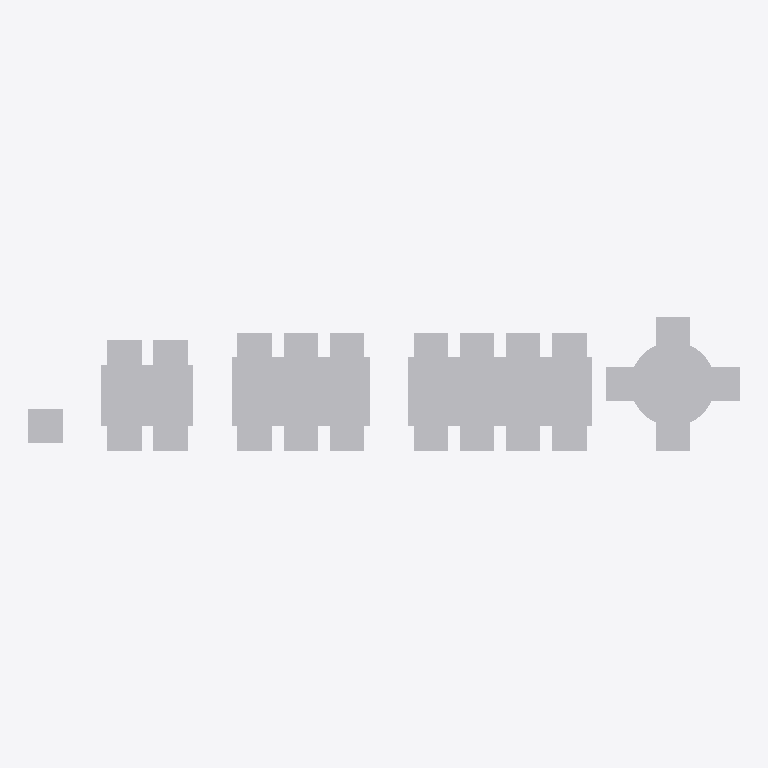
Plan cut of the same IFC building model at storey 'Amostras' (level 0.00 m, cut at 1.40 m), seen from above with north up, elements coloured by IFC class: 27 other elements (light grey). No cut surface shows.
Extent 9.3 m × 1.7 m × 0.9 m (x, y, z). Storeys (1): Amostras at 0.00 m. Elements (27): 27 IfcFurniture.

HEADER;
FILE_DESCRIPTION(('ViewDefinition[DesignTransferView]'),'2;1');
FILE_NAME('/dev/null','2026-10-20T14:33:49-03:00',(''),(''),'IfcOpenShell 0.9.0','IfcOpenShell 0.9.0','Nobody');
FILE_SCHEMA(('IFC4X3'));
ENDSEC;
DATA;
#1=IFCPROJECT('2KcF0ZdZP8owVPrYdVLY40',$,'Biblioteca de objetos do BrasBim',$,$,$,$,(#41,#46),#7);
#8=IFCSITE('2OHmpGzonPvfMY2Fs8gt1G',$,'Terreno',$,$,#25,$,$,$,$,$,$,$,$);
#9=IFCBUILDING('14QzzRU7vQ$gNdArpJlLdF',$,'Edificação',$,$,#36,$,$,$,$,$,$);
#158=IFCBUILDINGSTOREY('1MCqRCmxv7e8eihguS8qwn',$,'Amostras',$,$,#169,$,$,$,0.0);
#955=IFCFURNITURE('1dHEfociPLUf2d3tYbiD2s',$,'Mesa de jantar 8 lugares',$,$,#961,#1011,$,$);
#535=IFCFURNITURE('20QjgljY9ObBbotKznOpob',$,'Mesa de jantar 6 lugares',$,$,#541,#591,$,$);
#233=IFCFURNITURE('2R5Nc3vMrTEPBmLg34Z1_a',$,'Mesa de jantar 4 lugares',$,$,#239,#289,$,$);
#1493=IFCFURNITURE('0z0KWsDLXJfh3rdjLgzx2O',$,'Mesa de jantar redonda',$,$,#1499,#1516,$,$);
#170=IFCFURNITURE('3KiiwcEfnL8Rkik_KyO3ax',$,'Cadeira',$,$,#177,#224,$,$);
#1703=IFCFURNITURE('2GuDDWXwTRSvj0nieZbmuu',$,'Cadeira',$,$,#1708,#1755,$,$);
#1525=IFCFURNITURE('10T8egkf9L6hb6ttE_iHmu',$,'Cadeira',$,$,#1531,#1578,$,$);
#1644=IFCFURNITURE('1chRWutn9UxRreL1EguTOz',$,'Cadeira',$,$,#1649,#1696,$,$);
#1585=IFCFURNITURE('15P1NZpp9JMPvNhxe5iefI',$,'Cadeira',$,$,#1590,#1637,$,$);
#298=IFCFURNITURE('07EFiubxXOLfPzU8A$9o20',$,'Cadeira',$,$,#304,#351,$,$);
#358=IFCFURNITURE('0FILqS3JHQFObY$H4xJOch',$,'Cadeira',$,$,#363,#410,$,$);
#417=IFCFURNITURE('1Laa$lvhLOp8Omd2EY5zj0',$,'Cadeira',$,$,#422,#469,$,$);
#476=IFCFURNITURE('2hJPcoxLTQRg2CcL8iTijO',$,'Cadeira',$,$,#481,#528,$,$);
#896=IFCFURNITURE('3fG4u3SyfQ9QfOXLt71jBe',$,'Cadeira',$,$,#901,#948,$,$);
#1198=IFCFURNITURE('1xFPakR_jJ5Bi6jIPyWqL_',$,'Cadeira',$,$,#1203,#1250,$,$);
#778=IFCFURNITURE('2G0M6D7l1SLREZ$2tPrIJr',$,'Cadeira',$,$,#783,#830,$,$);
#837=IFCFURNITURE('3PIH9VuPTGQRTeKu_7EYSS',$,'Cadeira',$,$,#842,#889,$,$);
#1080=IFCFURNITURE('0tgNRhq0bGdRP_aJiXtPTQ',$,'Cadeira',$,$,#1085,#1132,$,$);
#1257=IFCFURNITURE('2DMGzs4OrUZfJH3nncQPH2',$,'Cadeira',$,$,#1262,#1309,$,$);
#1375=IFCFURNITURE('31we14IVvNVxlbBz6nzoCU',$,'Cadeira',$,$,#1380,#1427,$,$);
#719=IFCFURNITURE('1gdVZJfz1IQhk5IHUWPo4_',$,'Cadeira',$,$,#724,#771,$,$);
#1139=IFCFURNITURE('1PRY16ULHT9Ay44_aYDhpk',$,'Cadeira',$,$,#1144,#1191,$,$);
#660=IFCFURNITURE('13cyKiLfvHJxS50_lbDcgn',$,'Cadeira',$,$,#665,#712,$,$);
#600=IFCFURNITURE('0P9dy6FDnRQObGCuPpC8_q',$,'Cadeira',$,$,#606,#653,$,$);
#1020=IFCFURNITURE('0WwuCpsLfHJvLhwWEqtGgV',$,'Cadeira',$,$,#1026,#1073,$,$);
#1316=IFCFURNITURE('2VhO9Qg9LJvRgNlMqW8foA',$,'Cadeira',$,$,#1321,#1368,$,$);
#1434=IFCFURNITURE('3PMFRceFTHXwAo4NnLurpC',$,'Cadeira',$,$,#1439,#1486,$,$);
ENDSEC;
